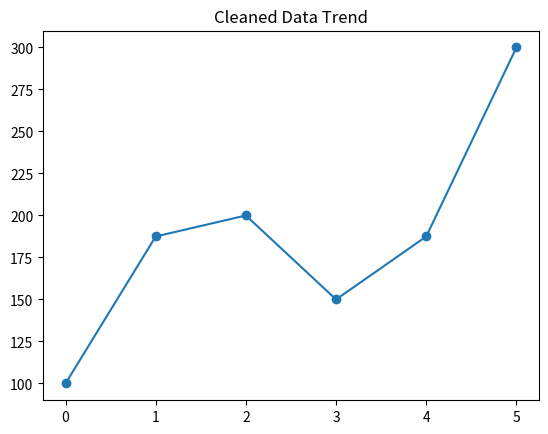
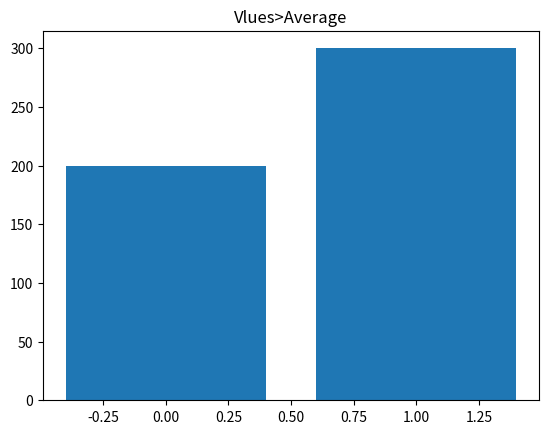

Source code (Python) for these figures, in order:
import numpy as np
import pandas as pd
import matplotlib.pyplot as plt

data=np.array([100,np.nan,200,150,np.nan,300])

series=pd.Series(data)
print("Original:\n",series)

#Replace nan with mean
mean_val=series.mean()
series.fillna(mean_val, inplace=True)

print("Cleaned:\n",series)

#line
plt.plot(series,marker='o')
plt.title("Cleaned Data Trend")
plt.show()

#bar for val>avg
above_avg=series[series>mean_val]
plt.bar(range(len(above_avg)),above_avg)
plt.title("Vlues>Average")
plt.show()
